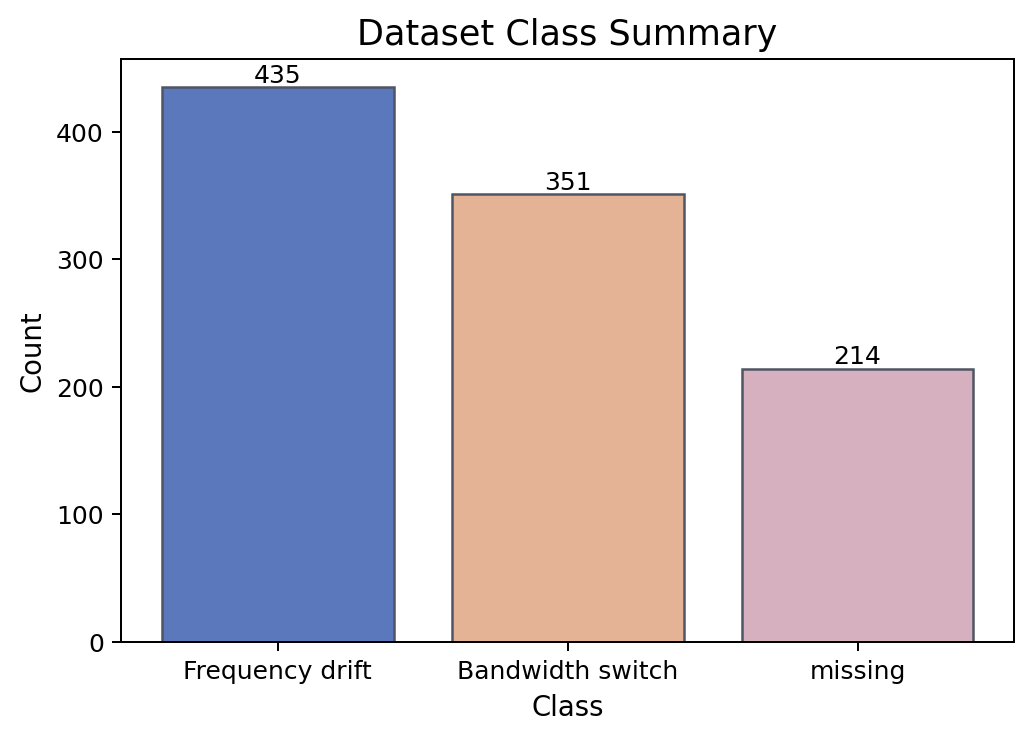

The file beside this chart, header and first rows:
class, count
Frequency drift, 435
Bandwidth switch, 351
missing, 214
